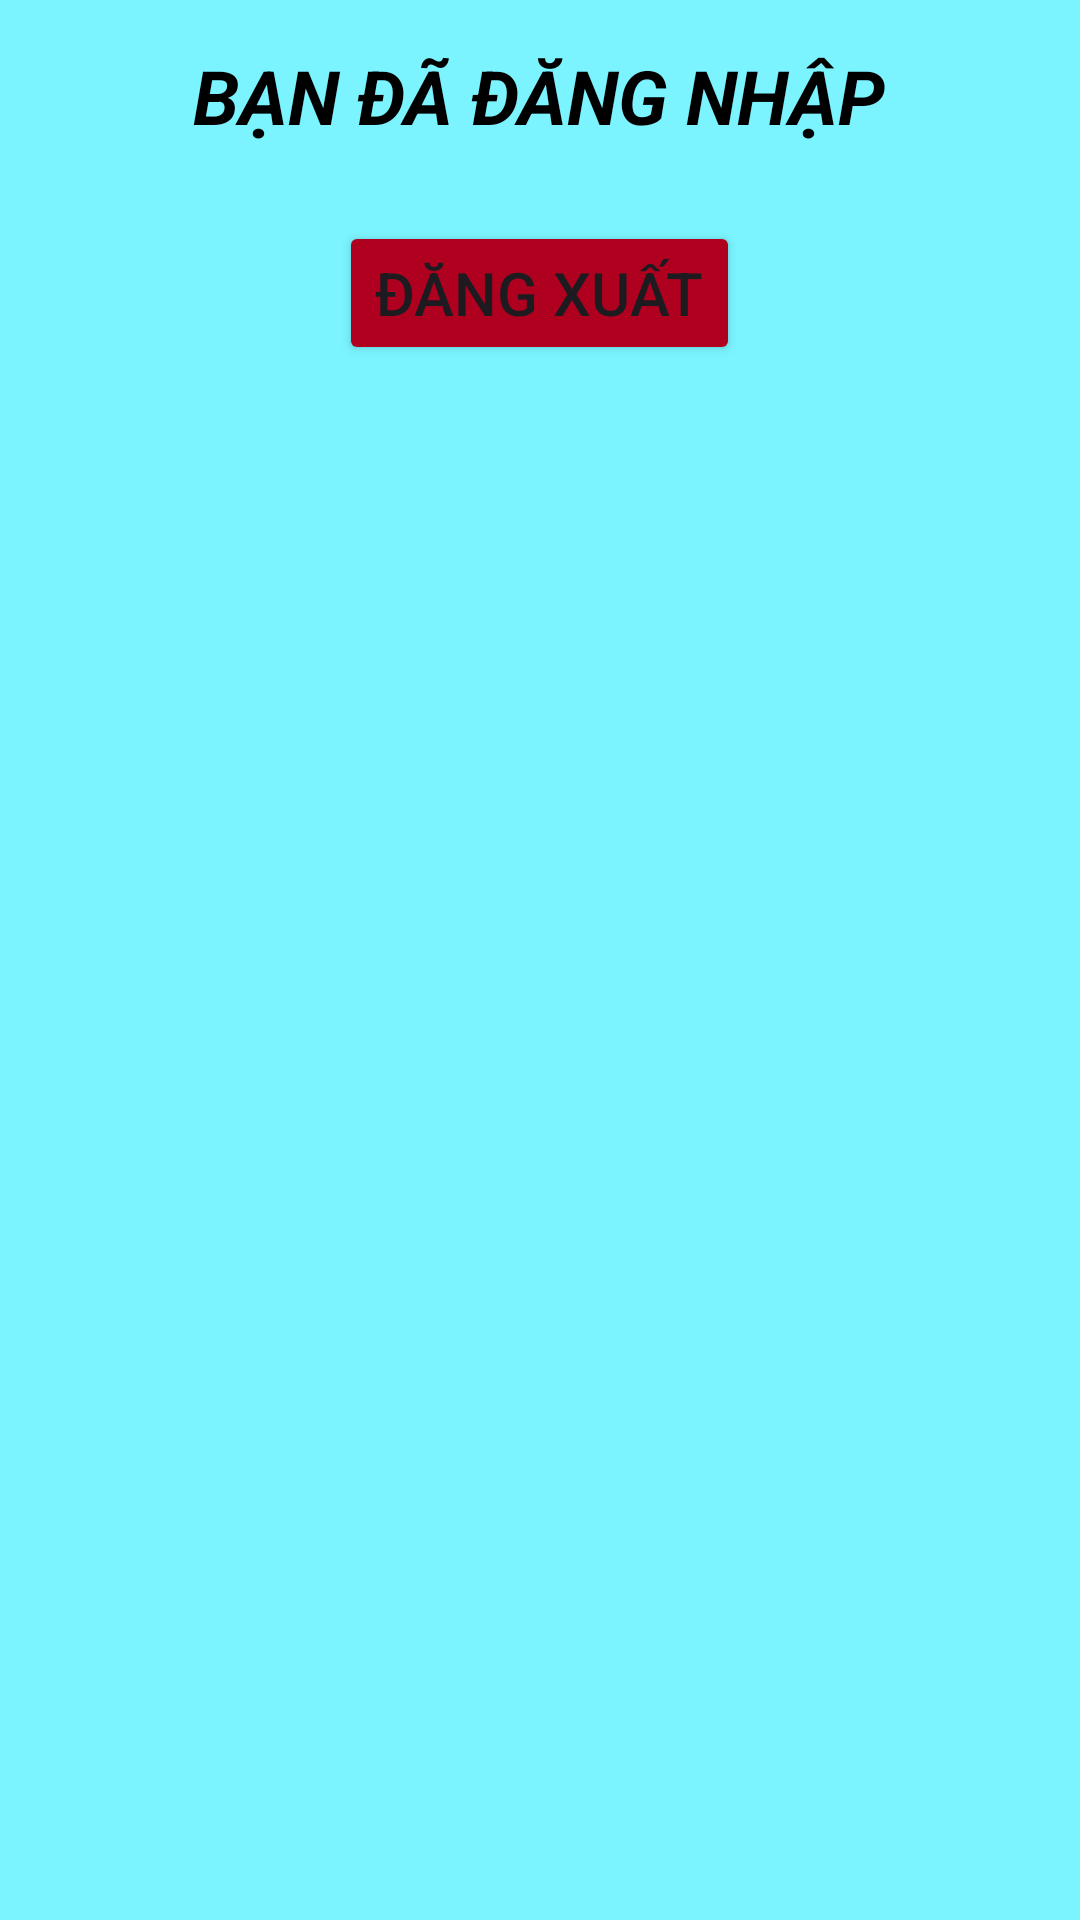

Write the Android layout XML for this screen, with the resource values it uses.
<!-- AndroidManifest.xml: application theme Theme.C_Book -->
<!-- res/layout/activity_logout.xml -->
<?xml version="1.0" encoding="utf-8"?>
<LinearLayout xmlns:android="http://schemas.android.com/apk/res/android"
    xmlns:app="http://schemas.android.com/apk/res-auto"
    xmlns:tools="http://schemas.android.com/tools"
    android:layout_width="match_parent"
    android:layout_height="match_parent"
    tools:context=".Logout"
    android:orientation="vertical"
    android:background="#7BF4FF">

    <ImageView
        android:layout_width="match_parent"
        android:layout_height= "wrap_content"
        android:src="@drawable/c_book_icon"/>

    <TextView
        android:layout_width="wrap_content"
        android:layout_height="wrap_content"
        android:text="BẠN ĐÃ ĐĂNG NHẬP"
        android:textSize="25sp"
        android:layout_gravity="center"
        android:textStyle="bold|italic"
        android:layout_margin="15dp"
        android:textColor="@color/black"/>

    <Button
        android:id="@+id/btn_logout"
        android:layout_width="wrap_content"
        android:layout_height="wrap_content"
        android:layout_gravity="center"
        android:layout_margin="10dp"
        android:text="ĐĂNG XUẤT"
        android:textSize="20sp"
        android:backgroundTint="@color/design_default_color_error"/>

</LinearLayout>
<!-- resources referenced by this layout -->
<resources>
  <style name="Theme.C_Book" parent="Base.Theme.C_Book" />
  <style name="Base.Theme.C_Book" parent="Theme.Material3.DayNight.NoActionBar">
          
          
      </style>
  <!-- not gathered from this repository: default colours our renderer supplied (Android Studio template values) -->
  <color name="black">#FF000000</color>
</resources>
